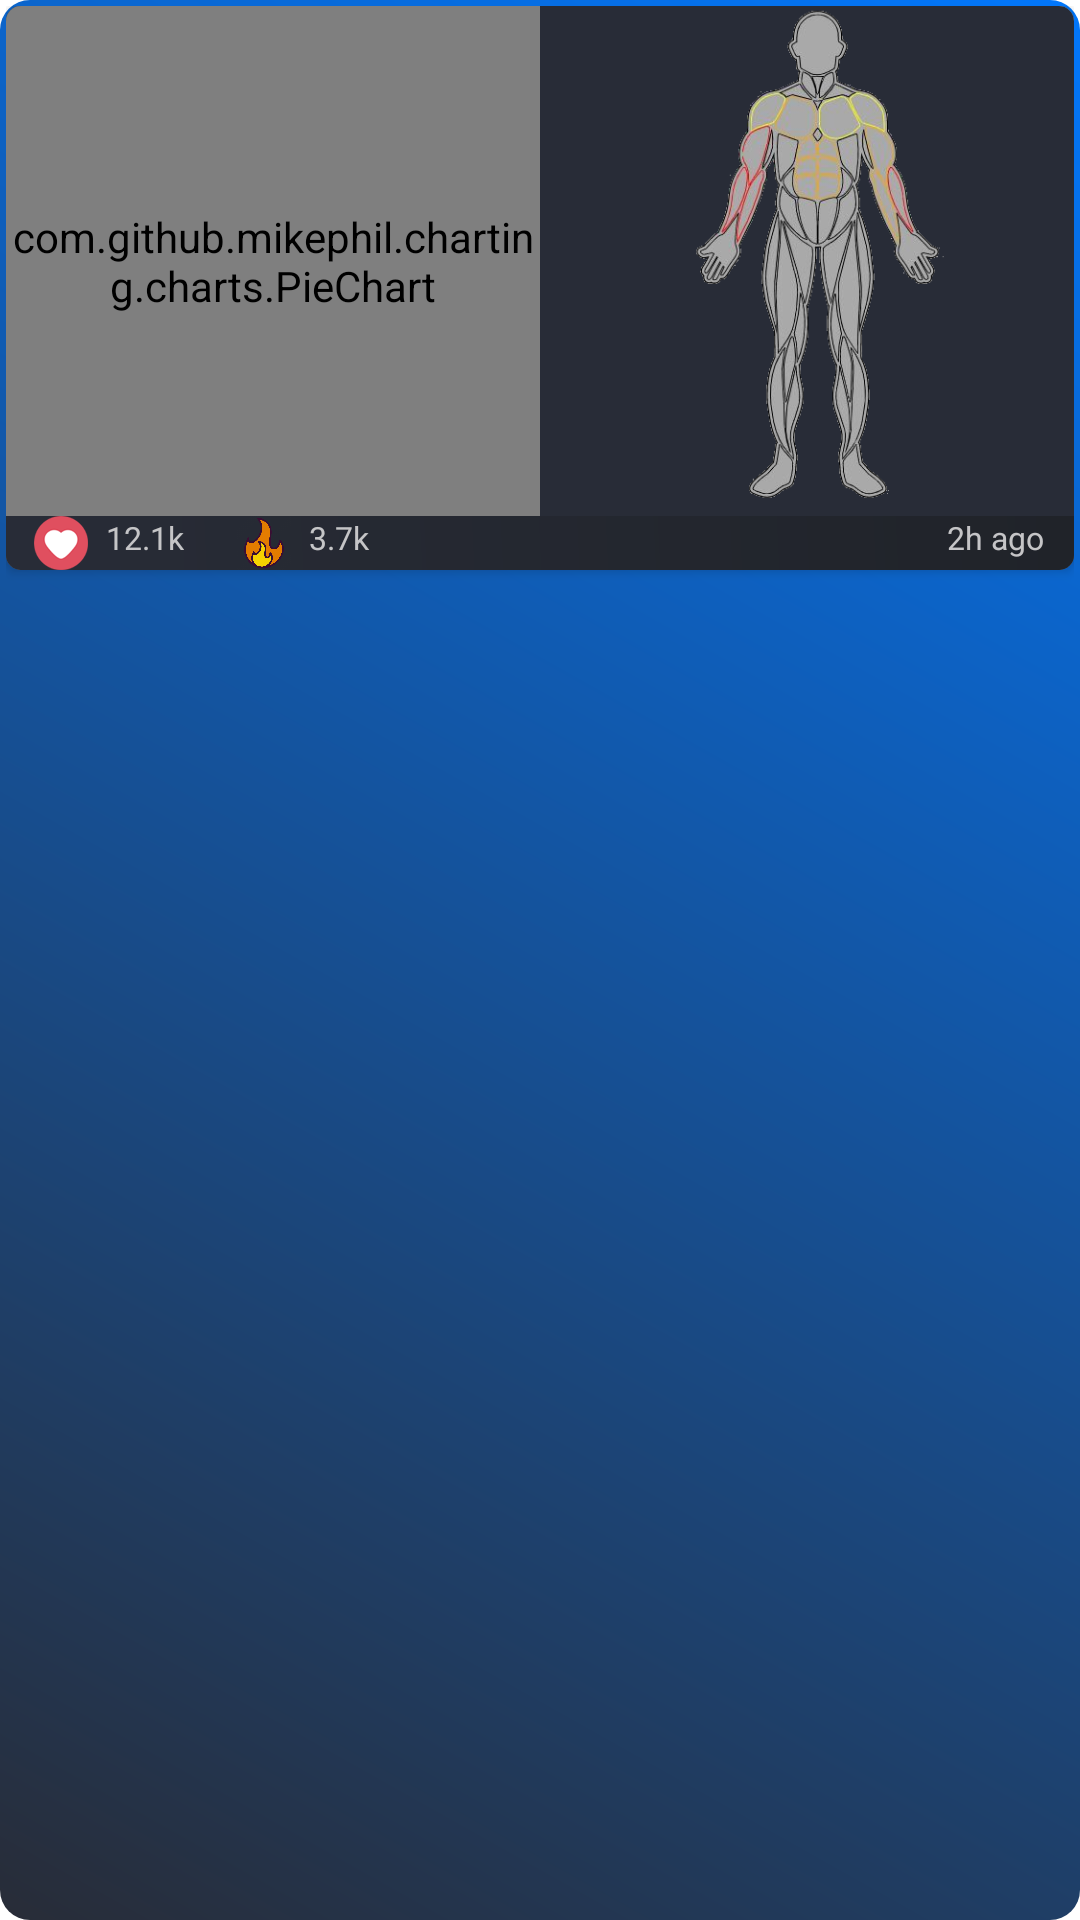

Produce the Android XML layout that renders to this screen, including the resource entries it uses.
<!-- AndroidManifest.xml: application theme AppTheme -->
<!-- res/layout/workout_card.xml -->
<?xml version="1.0" encoding="utf-8"?>
<LinearLayout xmlns:android="http://schemas.android.com/apk/res/android"
    android:layout_width="match_parent"
    android:layout_height="wrap_content"
    xmlns:app="http://schemas.android.com/apk/res-auto"
    android:layout_marginLeft="9.5dp"
    android:layout_marginRight="9.5dp"
    android:background="@drawable/customborder"
    android:layout_marginBottom="15.7dp"
    android:orientation="vertical">



    <android.support.v7.widget.CardView
        android:layout_width="wrap_content"
        android:layout_height="wrap_content"
        app:cardCornerRadius="5dp">

        <LinearLayout
            android:background="@color/darkBlue"
            android:layout_width="match_parent"
            android:layout_height="wrap_content"
            android:orientation="vertical">


            <LinearLayout
                android:layout_width="match_parent"
                android:layout_height="170dp"
                android:baselineAligned="false"
                android:orientation="horizontal">

                <RelativeLayout
                    android:layout_width="0dp"
                    android:layout_height="wrap_content"
                    android:layout_weight="1">

                    <com.github.mikephil.charting.charts.PieChart
                        android:id="@+id/piechart"
                        android:layout_width="match_parent"
                        android:layout_height="match_parent"/>

                </RelativeLayout>

                <RelativeLayout
                    android:layout_width="0dp"
                    android:layout_height="170dp"
                    android:layout_weight="1">

                    <ImageView
                        android:layout_width="wrap_content"
                        android:layout_height="match_parent"
                        android:src="@drawable/musletrans">
                    </ImageView>


                </RelativeLayout>
            </LinearLayout>



            <LinearLayout
                android:layout_width="match_parent"
                android:layout_height="wrap_content"
                android:orientation="horizontal"
                android:layout_gravity="bottom"
                android:paddingTop="0dp"
                android:paddingLeft="9.3dp"
                android:paddingBottom="0dp"
                android:background="@drawable/gradient">


                <ImageView
                    android:layout_width="18dp"
                    android:layout_height="18dp"
                    android:src="@drawable/like"/>

                <TextView
                    android:id="@+id/txtlike1"
                    android:layout_width="wrap_content"
                    android:layout_height="wrap_content"
                    android:text="12.1k"
                    android:textColor="#c5c5c7"
                    android:layout_marginLeft="6dp"
                    android:textSize="10.7sp"/>

                <ImageView
                    android:layout_width="18dp"
                    android:layout_height="18dp"
                    android:layout_marginLeft="17.5dp"
                    android:src="@drawable/calorieicon"/>

                <TextView
                    android:id="@+id/txtcomment1"
                    android:layout_width="0dp"
                    android:layout_weight="1"
                    android:layout_height="wrap_content"
                    android:text="3.7k"
                    android:layout_marginLeft="6dp"
                    android:textColor="#c5c5c7"
                    android:textSize="10.7sp"/>

                <TextView
                    android:id="@+id/txttime1"
                    android:layout_width="wrap_content"
                    android:layout_height="wrap_content"
                    android:text="2h ago"
                    android:textSize="10.7sp"
                    android:layout_marginRight="10dp"
                    android:textColor="#c5c5c7"/>




            </LinearLayout>

        </LinearLayout>


    </android.support.v7.widget.CardView>




</LinearLayout>
<!-- resources referenced by this layout -->
<resources>
  <color name="darkBlue">#282C37</color>
  <!-- drawable calorieicon: png bitmap (drawable, 47259 bytes) -->
  <!-- drawable customborder (drawable) -->
  <?xml version="1.0" encoding="UTF-8"?>
  <shape xmlns:android="http://schemas.android.com/apk/res/android" android:shape="rectangle">
      <corners android:radius="10dp"/>
      <padding android:left="2dp" android:right="2dp" android:top="2dp" android:bottom="2dp"/>
      <size android:width="5dp"></size>
      <gradient
          android:startColor="@color/darkBlue"
          android:endColor="@color/lightBlue"
          android:angle="45"
          />
  
  
  </shape>
  <!-- drawable gradient (drawable) -->
  <?xml version="1.0" encoding="utf-8"?>
  <shape xmlns:android="http://schemas.android.com/apk/res/android"
      android:shape="rectangle">
      <gradient
          android:startColor="@color/darkBlue"
          android:endColor="#202329"
          android:angle="45"
          />" />
  </shape>
  <!-- drawable like: png bitmap (drawable, 2037 bytes) -->
  <!-- drawable musletrans: png bitmap (drawable, 116316 bytes) -->
  <color name="lightBlue">#0277FB</color>
</resources>
